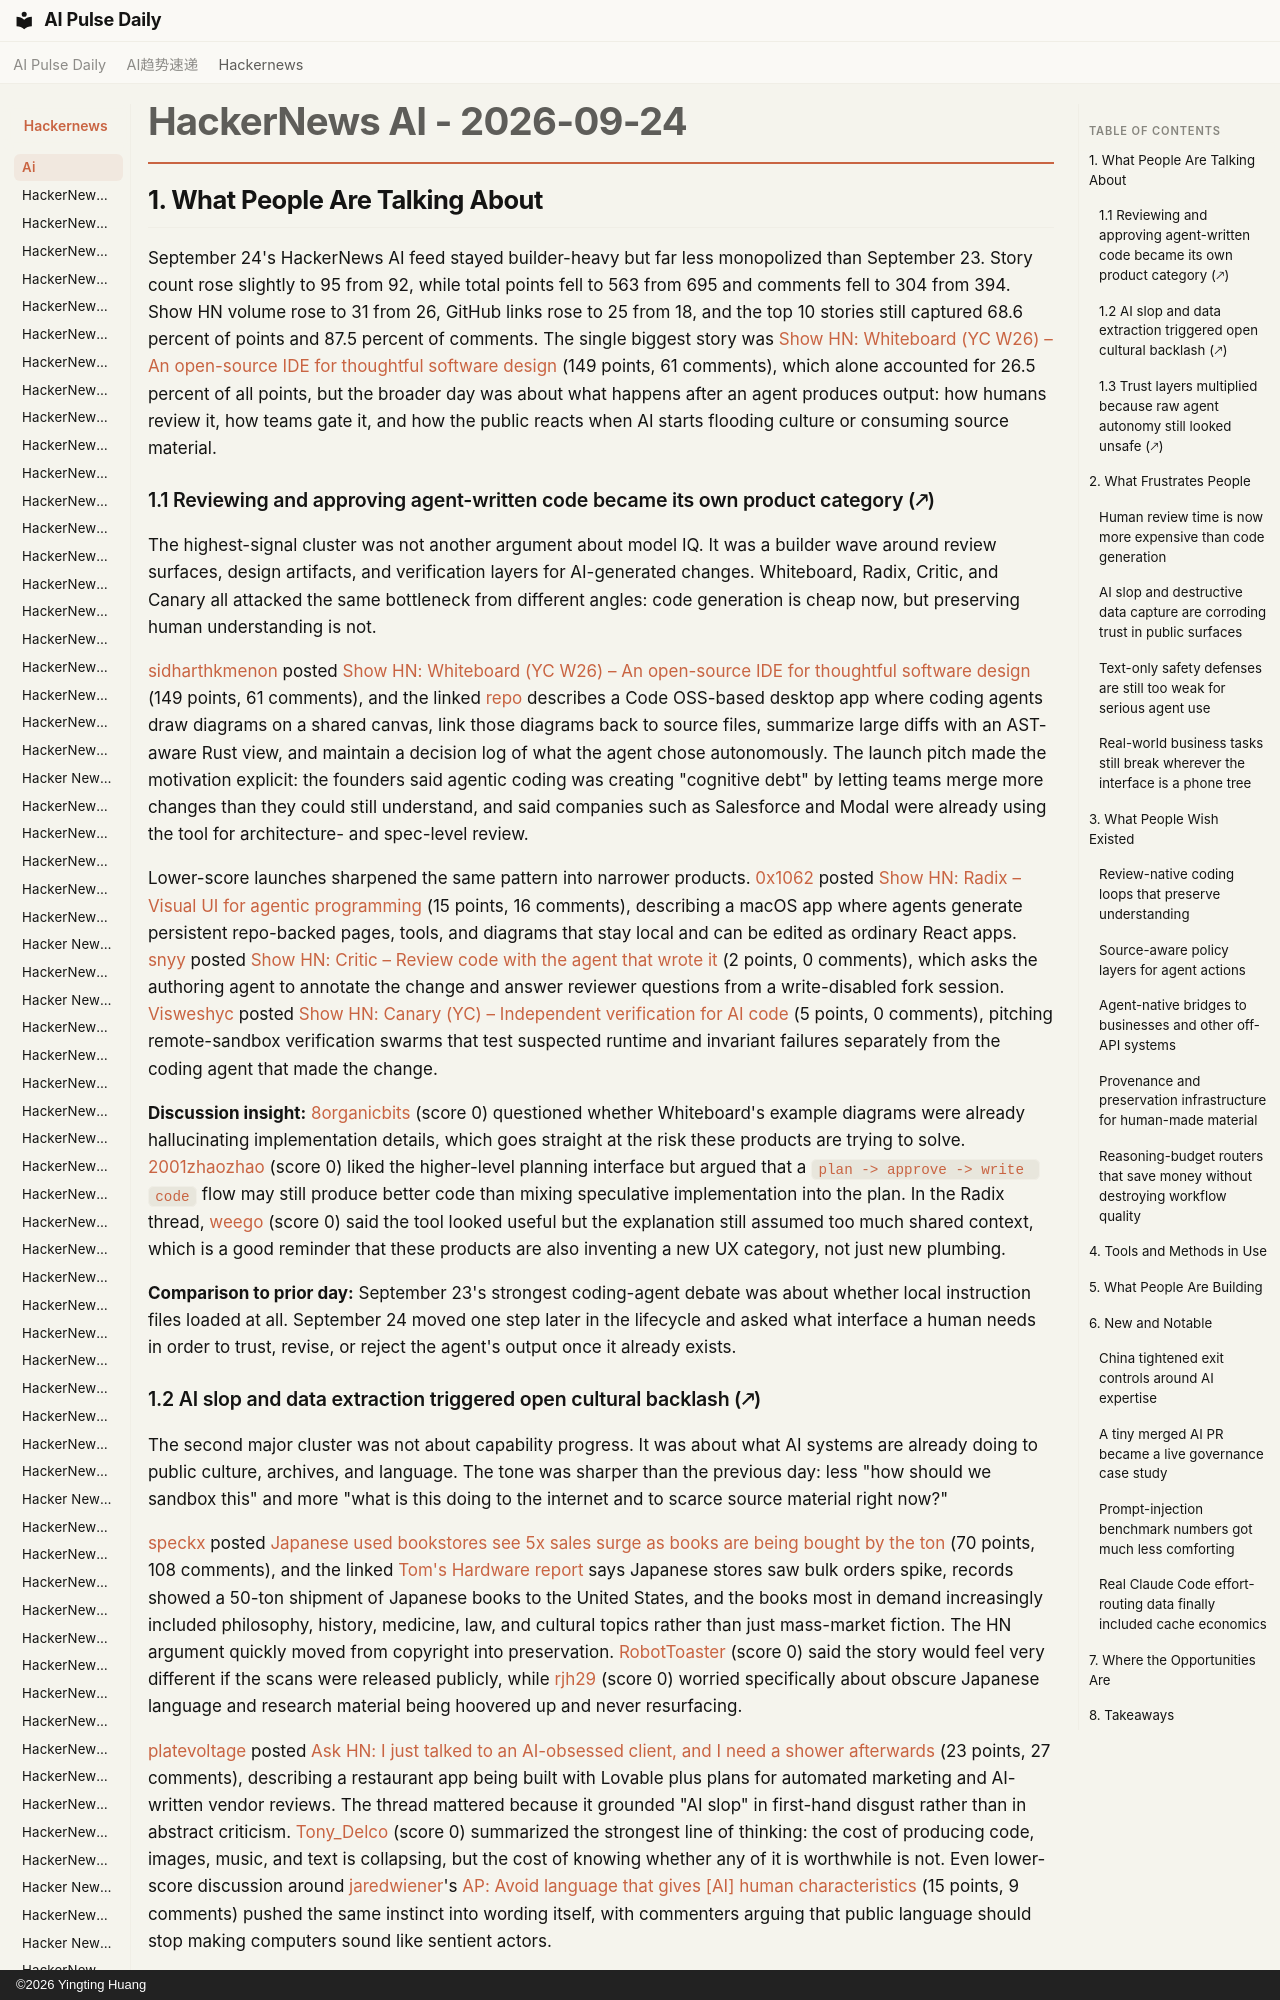

repository: vibewatch/vibewatch.github.io · page: hackernews/ai/2026-09-24/index.html · generator: mkdocs · copyright: ©2026 Yingting Huang

# HackerNews AI - 2026-09-24

## 1. What People Are Talking About

September 24's HackerNews AI feed stayed builder-heavy but far less monopolized than September 23. Story count rose slightly to 95 from 92, while total points fell to 563 from 695 and comments fell to 304 from 394. Show HN volume rose to 31 from 26, GitHub links rose to 25 from 18, and the top 10 stories still captured 68.6 percent of points and 87.5 percent of comments. The single biggest story was [Show HN: Whiteboard (YC W26) – An open-source IDE for thoughtful software design](https://news.ycombinator.com/item?id=49833867) (149 points, 61 comments), which alone accounted for 26.5 percent of all points, but the broader day was about what happens after an agent produces output: how humans review it, how teams gate it, and how the public reacts when AI starts flooding culture or consuming source material.

### 1.1 Reviewing and approving agent-written code became its own product category (🡕)

The highest-signal cluster was not another argument about model IQ. It was a builder wave around review surfaces, design artifacts, and verification layers for AI-generated changes. Whiteboard, Radix, Critic, and Canary all attacked the same bottleneck from different angles: code generation is cheap now, but preserving human understanding is not.

[sidharthkmenon](https://news.ycombinator.com/user?id=sidharthkmenon) posted [Show HN: Whiteboard (YC W26) – An open-source IDE for thoughtful software design](https://news.ycombinator.com/item?id=49833867) (149 points, 61 comments), and the linked [repo](https://github.com/devdotfast/whiteboard) describes a Code OSS-based desktop app where coding agents draw diagrams on a shared canvas, link those diagrams back to source files, summarize large diffs with an AST-aware Rust view, and maintain a decision log of what the agent chose autonomously. The launch pitch made the motivation explicit: the founders said agentic coding was creating "cognitive debt" by letting teams merge more changes than they could still understand, and said companies such as Salesforce and Modal were already using the tool for architecture- and spec-level review.

Lower-score launches sharpened the same pattern into narrower products. [0x1062](https://news.ycombinator.com/user?id=0x1062) posted [Show HN: Radix – Visual UI for agentic programming](https://news.ycombinator.com/item?id=49834964) (15 points, 16 comments), describing a macOS app where agents generate persistent repo-backed pages, tools, and diagrams that stay local and can be edited as ordinary React apps. [snyy](https://news.ycombinator.com/user?id=snyy) posted [Show HN: Critic – Review code with the agent that wrote it](https://news.ycombinator.com/item?id=49834098) (2 points, 0 comments), which asks the authoring agent to annotate the change and answer reviewer questions from a write-disabled fork session. [Visweshyc](https://news.ycombinator.com/user?id=Visweshyc) posted [Show HN: Canary (YC) – Independent verification for AI code](https://news.ycombinator.com/item?id=49836632) (5 points, 0 comments), pitching remote-sandbox verification swarms that test suspected runtime and invariant failures separately from the coding agent that made the change.

**Discussion insight:** [8organicbits](https://news.ycombinator.com/user?id=8organicbits) (score 0) questioned whether Whiteboard's example diagrams were already hallucinating implementation details, which goes straight at the risk these products are trying to solve. [2001zhaozhao](https://news.ycombinator.com/user?id=2001zhaozhao) (score 0) liked the higher-level planning interface but argued that a `plan -> approve -> write code` flow may still produce better code than mixing speculative implementation into the plan. In the Radix thread, [weego](https://news.ycombinator.com/user?id=weego) (score 0) said the tool looked useful but the explanation still assumed too much shared context, which is a good reminder that these products are also inventing a new UX category, not just new plumbing.

**Comparison to prior day:** September 23's strongest coding-agent debate was about whether local instruction files loaded at all. September 24 moved one step later in the lifecycle and asked what interface a human needs in order to trust, revise, or reject the agent's output once it already exists.
